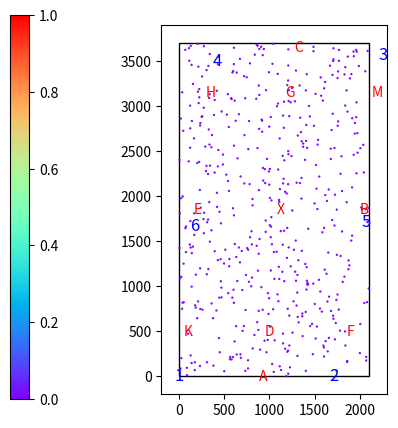

Python code for this plot: (Note: this script raises an exception after producing the figure.)

# Maarten Weyn
# maarten@wesdec.be

import matplotlib.pyplot as plt
import matplotlib.patches as patches
import math
import numpy as np
import itertools
import random
from copy import deepcopy

noise_size = 30
dist_thr = 2000**2
step_size = 1
warn_threshold = 300**2

max_speed = 200 # 182 #m/s #https://www.sciencedirect.com/topics/agricultural-and-biological-sciences/dressage
std_speed = 50

UWB_std2 = 50**2

field = [2100, 3700]
field_size_marging  = 200

cmap = plt.cm.get_cmap("rainbow")

real_node_positions = {
  1: [0, 0],
  2: [1720, 0],
  3: [2264, 3564], 
  4: [423, 3493], 
  5: [2068, 1705], 
  6: [176, 1670]}

calib_node_positions = real_node_positions

letters = {
  "A":  [925, 000],
  "K" : [100, 500], 
  "E" : [200, 1850], 
  "H" : [350, 3150], 
  "C" : [1325, 3650], 
  "M" : [2200, 3150], 
  "B" : [2050, 1850], 
  "F" : [1900, 500], 
  "D" : [1000, 500], 
  "X" : [1125, 1850], 
  "G" : [1225, 3150]}

colors = {
  1:  [0, 0, 1],
  2 : [0, 1, 0], 
  3 : [0.8, 0, 0], 
  4 : [0.5, 0.5, 0], 
  5 : [0.5, 0.5, 0.5], 
  6 : [0.5, 0.5, 1.0]}


fig1 = plt.figure()
ax = fig1.add_subplot(111, aspect='equal')

ax.set_xlim(-200, field[0] + 200)
ax.set_ylim(-200, field[1] + 200)


cax = fig1.add_axes([0.1, 0.1, 0.03, 0.8])
im = ax.imshow(np.array([[0,1]]), cmap=cmap)
fig1.colorbar(im, cax=cax, orientation='vertical')

rect = patches.Rectangle([0, 0], field[0], field[1], fill=False)
ax.add_patch(rect)

for key in letters:
  ax.text(letters[key][0], letters[key][1], key, fontsize=10, horizontalalignment='center', verticalalignment='center', color='r')

for key in real_node_positions:
  ax.text(real_node_positions[key][0], real_node_positions[key][1], key, fontsize=12, horizontalalignment='center', verticalalignment='center', color='b')
  circle = patches.Circle(real_node_positions[key], 0.5, facecolor='y')
  ax.add_patch(circle)
    
path = [[10, 20], #X
        [19, 20], #B
        [19, 34], #M
        [18, 38],
        [16, 39],
        [10, 39], #C
        [4, 39],
        [2, 38],
        [1, 34], #H
        [1, 20], #E
        [1, 6],  #K
        [2, 2], 
        [4, 1], 
        [10, 1], #A
        [16, 1], 
        [18, 2], 
        [19, 6], #F
        [19, 20], #B
        [18, 30],
        [14, 33],
        [10, 34], #G
        [6,30],
        [6, 24],
        [10, 20], #X
        [16,16],
        [16, 10],
        [10, 6] #D
        ]

# print (path)

#print(full_path)
counter = 0
#ranges = [1639, 102, 3558, 3614, 2171, 1692] # ('POSITION', [1551.76292120504, 64.32657013047535, 18.86662257100413, 21.16800102128328])
#ranges = [314, -1, 3965, -1, 1542, 2365] # -> ('POSITION', [1306.951920952366, 2057.5606398480504, 861.9465468528498, 1477.9641095034224])
ranges = [1134, -1, -1, -1, 1865, -1] #('POSITION', [289.031039843037, 1061.864161891347, 32.11865456078246, 14.433873809155772])
ranges = [631, -1, 3910, 3517, 1764, 2214]

circle_ranges = []

# typedef particle {
#   int16_t x;
#   int16_t x;
#   int16_t speed; ??cm/s
#   double direction; ?? radians
#   double w;
# }

particles = []
nr_of_particles = 500

particle_patches = []

#init particle filter

def init_particles():

  global particles

  for i in range(nr_of_particles):
    particle = [random.randint(0, field[0]), random.randint(0, field[1]), random.randint(0, max_speed), random.uniform(0, 2*math.pi), 1.0/nr_of_particles]
    particles.append(particle)

    p = patches.Circle([particle[0], particle[1]], 5, color=cmap(particle[4]))
    ax.add_patch(p)
    particle_patches.append(p)

  fig1.savefig('img/localization_pf_00.png', dpi=180, bbox_inches='tight')

  # print("particles", particles)

  for p in particle_patches:
    p.remove()

def set_particles():
  global particles

  particle = [1477, 28, random.randint(0, max_speed), random.uniform(0, 2*math.pi), 1.0/nr_of_particles]
  particles.append(particle)

  p = patches.Circle([particle[0], particle[1]], 5, color=cmap(particle[4]))
  ax.add_patch(p)
  particle_patches.append(p)

  particle = [1700, 28, random.randint(0, max_speed), random.uniform(0, 2*math.pi), 1.0/nr_of_particles]
  particles.append(particle)

  p = patches.Circle([particle[0], particle[1]], 5, color=cmap(particle[4]))
  ax.add_patch(p)
  particle_patches.append(p)

  fig1.savefig('img/localization_pf_00.png', dpi=180, bbox_inches='tight')

  # print("particles", particles)

  for p in particle_patches:
    p.remove()

def update_weights():
  global particles
  weights_sum = 0.0

  # Update weights based on measurements
  for particle in particles:
    particle[4] = 1.0

    if (particle[0] < -field_size_marging) or (particle[1] < -field_size_marging) or (particle[0] > field[0] + field_size_marging) or (particle[1] >  field[1] + field_size_marging): 
        particle[4] = 0
        print('out', particle)
        continue

    for i in range(6):
      if (ranges[i] >= 0):

        dx = real_node_positions[i+1][0] - particle[0]
        dy = real_node_positions[i+1][1] - particle[1]
        R = math.sqrt(dx * dx + dy * dy)

        num = 0.001 + math.exp(-0.5 * (R-ranges[i])**2 / UWB_std2)
        #double denom = 2 * M_PI * std_x
        particle[4] *= num#/denom;

        print ("x, y, id, r, R, w, pw", particle[0], particle[1], i + 1, ranges[i], R, num, particle[4])
    
    weights_sum += particle[4]


  #normalize weights
  for particle in particles:
    particle[4] /= weights_sum

    print(particle)


def resample(particles):

  new_particles = []
  cum_weight_seleted = 0.0
  avg_particles = [0.0, 0.0, 0.0, 0.0]

  cum_sum_index = 0
  cum_sum =  particles[cum_sum_index][4]
  i = 0
  for  i in range(nr_of_particles):
    position = (random.random() + i) / nr_of_particles
    while position >= cum_sum:
      cum_sum_index+=1
      cum_sum += particles[cum_sum_index][4]
    
    new_particles.append(deepcopy(particles[cum_sum_index]))  
    avg_particles[0] += particles[cum_sum_index][0] * particles[cum_sum_index][4]
    avg_particles[1] += particles[cum_sum_index][1] * particles[cum_sum_index][4]
    cum_weight_seleted += particles[cum_sum_index][4]
    print(particles[cum_sum_index])

  avg_particles[0] /= cum_weight_seleted
  avg_particles[1] /= cum_weight_seleted

  std_x = 0.0
  std_y = 0.0
  for i in range(nr_of_particles):
      std_x += new_particles[i][4] * (new_particles[i][0] - avg_particles[0]) ** 2
      std_y += new_particles[i][4] * (new_particles[i][1] - avg_particles[1]) ** 2
  std_x /= cum_weight_seleted
  std_y /= cum_weight_seleted
  avg_particles[2] = math.sqrt(std_x)
  avg_particles[3] = math.sqrt(std_y)


  return new_particles, avg_particles


def predict(delta_t):
  global particles

  for particle in particles:
    oldparticle = deepcopy(particle)
    particle[0] += math.floor(particle[2] * delta_t * math.cos(particle[3]) + random.randint(0, 40) - 20) #should be gaussian but to computational
    particle[1] += math.floor(particle[2] * delta_t * math.sin(particle[3]) + random.randint(0, 40) - 20)
    particle[2] += math.floor((random.randint(0, 100) - 50) * delta_t)
    if (particle[2] < 0):
      particle[2] = 0
    elif particle[2] > max_speed:
      particle[2] = max_speed

    particle[3] += random.uniform(0, math.pi) - math.pi/2
    if (particle[3] < 0):
      particle[3] += math.pi * 2
    elif particle[3] > math.pi * 2:
      particle[3] -= math.pi * 2

    print(oldparticle, " -> " , particle)

def plot_particles(suffix):
  max_particle_w = 0.0
  for particle in particles:
    if (particle[4] > max_particle_w):
      max_particle_w = particle[4] 
  
  print("max_particle_w", max_particle_w)

  particle_patches = []
  for particle in particles:
    p = patches.Circle([particle[0], particle[1]], 5, color=cmap(particle[4] / max_particle_w))
    ax.add_patch(p)
    particle_patches.append(p)

  fig1.savefig('img/localization_pf_' + suffix + '.png', dpi=180, bbox_inches='tight')

  for p in particle_patches:
    p.remove()

##INIT
init_particles()
#set_particles()

for i in range(6):
  if ranges[i]  != -1 :    
    print("Range", i+1, ranges[i])

    #ranges
    circle_range = patches.Circle(real_node_positions[i+1],  ranges[i], facecolor='none', edgecolor=colors[i+1])
    ax.add_patch(circle_range)
    circle_ranges.append(circle_range)

#UPDATE
update_weights()
plot_particles("01")



print("RESAMPLE")
particles, position = resample(particles)

circle_estimation = patches.Circle(position, 100, facecolor='green', edgecolor='green')
circle_estimation.set_alpha(0.5)
ax.add_patch(circle_estimation)
plot_particles("02")
circle_estimation.remove()


print("PREDICT")
predict(1)

plot_particles("03")

#UPDATE
update_weights()
plot_particles("04")

print("RESAMPLE")
particles, position = resample(particles)

circle_estimation = patches.Circle(position, 100, facecolor='green', edgecolor='green')
circle_estimation.set_alpha(0.5)
ax.add_patch(circle_estimation)
plot_particles("05")
circle_estimation.remove()

print("PREDICT")
predict(1)

plot_particles("06")

print("POSITION", position)
